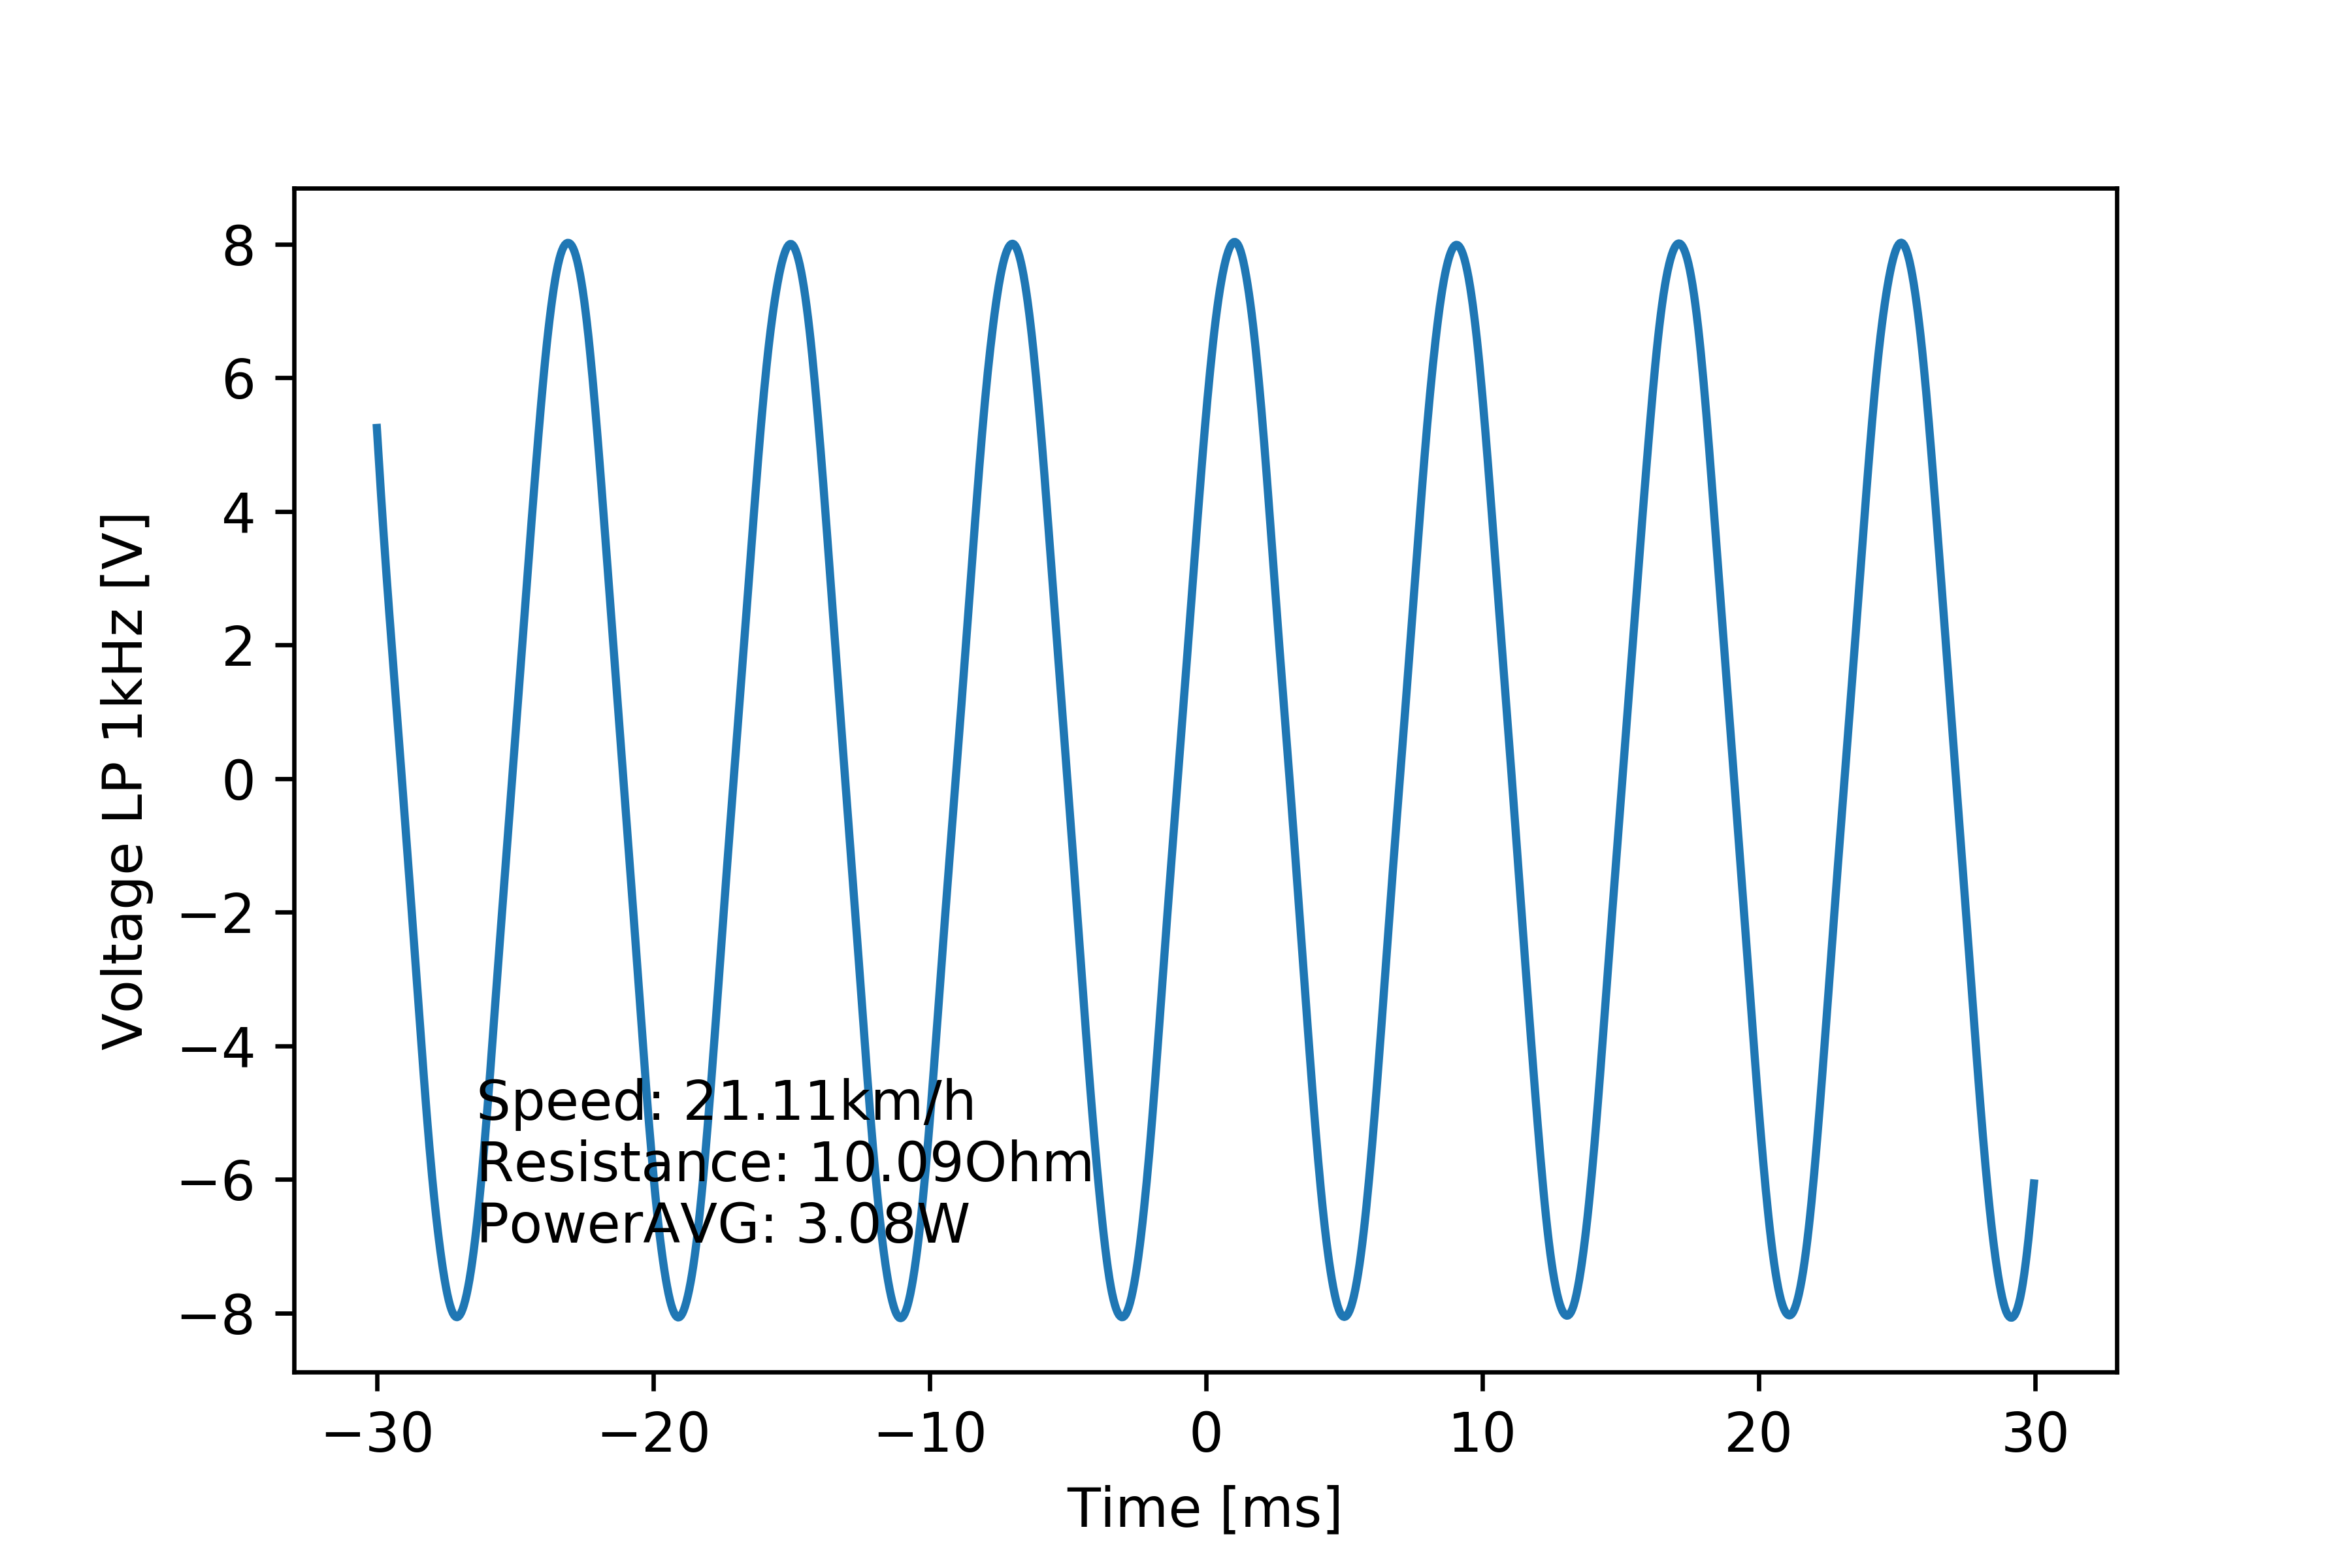

The file beside this chart, header and first rows:
# [TIME], [VOLT], [VOLT filtered 1kHz]
#
-2.999999999999999889e-02, 5.200000000000000178e+00, 5.247479857017514071e+00
-2.994999999999999746e-02, 4.480000000000000426e+00, 4.911457911176221991e+00
-2.989999999999999949e-02, 4.639999999999999680e+00, 4.579426922679421530e+00
-2.984999999999999806e-02, 4.000000000000000000e+00, 4.254276735378793362e+00
-2.980000000000000010e-02, 4.080000000000000071e+00, 3.937459620689837791e+00
-2.974999999999999867e-02, 3.280000000000000249e+00, 3.629487596731231225e+00
-2.969999999999999724e-02, 3.600000000000000089e+00, 3.330099070972139419e+00
-2.964999999999999927e-02, 2.800000000000000266e+00, 3.038440996058855870e+00
-2.959999999999999784e-02, 2.959999999999999964e+00, 2.753419188938063922e+00
-2.954999999999999988e-02, 2.240000000000000213e+00, 2.473871454230794242e+00
-2.949999999999999845e-02, 2.479999999999999982e+00, 2.198573650835456750e+00
-2.945000000000000048e-02, 1.679999999999999938e+00, 1.926341922834540199e+00
-2.939999999999999905e-02, 1.840000000000000080e+00, 1.656091963679427126e+00
-2.934999999999999762e-02, 1.199999999999999956e+00, 1.386715993438396799e+00
-2.929999999999999966e-02, 1.439999999999999947e+00, 1.117090847359584638e+00
-2.924999999999999822e-02, 6.400000000000000133e-01, 8.463792162068510816e-01
-2.920000000000000026e-02, 8.000000000000000444e-01, 5.742313327947925483e-01
-2.914999999999999883e-02, 8.000000000000000167e-02, 3.006429580074129193e-01
-2.909999999999999740e-02, 2.399999999999999911e-01, 2.572545750185481830e-02
-2.904999999999999943e-02, -4.000000000000000222e-01, -2.503592742205320576e-01
-2.899999999999999800e-02, -4.000000000000000222e-01, -5.273501470128133528e-01
-2.895000000000000004e-02, -1.040000000000000036e+00, -8.049778966795572144e-01
-2.889999999999999861e-02, -8.800000000000000044e-01, -1.083197964194305918e+00
-2.885000000000000064e-02, -1.520000000000000018e+00, -1.362214590153267624e+00
-2.879999999999999921e-02, -1.439999999999999947e+00, -1.642246140158463596e+00
-2.874999999999999778e-02, -2.080000000000000071e+00, -1.923332655383789502e+00
-2.869999999999999982e-02, -2.000000000000000000e+00, -2.205285022206837198e+00
-2.864999999999999838e-02, -2.800000000000000266e+00, -2.487775613735529134e+00
-2.860000000000000042e-02, -2.560000000000000053e+00, -2.770622161564930686e+00
-2.854999999999999899e-02, -3.200000000000000178e+00, -3.053964857541524580e+00
-2.849999999999999756e-02, -3.040000000000000036e+00, -3.337985448398368860e+00
-2.844999999999999959e-02, -3.760000000000000231e+00, -3.622419883135362006e+00
-2.839999999999999816e-02, -3.680000000000000160e+00, -3.906317939347302648e+00
-2.835000000000000020e-02, -4.400000000000000355e+00, -4.188154317712115215e+00
-2.829999999999999877e-02, -4.240000000000000213e+00, -4.466098961320458471e+00
-2.824999999999999734e-02, -5.040000000000000036e+00, -4.738259342035377131e+00
-2.819999999999999937e-02, -4.799999999999999822e+00, -5.002911909467489870e+00
-2.814999999999999794e-02, -5.520000000000000462e+00, -5.258690269829367381e+00
-2.809999999999999998e-02, -5.280000000000000249e+00, -5.504595556428043324e+00
-2.804999999999999855e-02, -6.000000000000000000e+00, -5.739893000120649624e+00
-2.799999999999999711e-02, -5.759999999999999787e+00, -5.964056205338311933e+00
-2.794999999999999915e-02, -6.480000000000000426e+00, -6.176817116943817076e+00
-2.789999999999999772e-02, -6.160000000000000142e+00, -6.378276411827479286e+00
-2.784999999999999976e-02, -6.719999999999999751e+00, -6.568875211293905281e+00
-2.779999999999999832e-02, -6.560000000000000497e+00, -6.749126620618847383e+00
-2.774999999999999689e-02, -7.040000000000000036e+00, -6.919355564998659780e+00
-2.769999999999999893e-02, -6.879999999999999893e+00, -7.079594002151147869e+00
-2.764999999999999750e-02, -7.440000000000000391e+00, -7.229578457826914217e+00
-2.759999999999999953e-02, -7.200000000000000178e+00, -7.368899886512515707e+00
-2.754999999999999810e-02, -7.600000000000000533e+00, -7.497156820159013080e+00
-2.750000000000000014e-02, -7.440000000000000391e+00, -7.613863593107432770e+00
-2.744999999999999871e-02, -7.919999999999999929e+00, -7.718319390432452742e+00
-2.739999999999999727e-02, -7.679999999999999716e+00, -7.809745534149329593e+00
-2.734999999999999931e-02, -8.080000000000000071e+00, -7.887546434030492826e+00
-2.729999999999999788e-02, -7.759999999999999787e+00, -7.951398856734545717e+00
-2.724999999999999992e-02, -8.160000000000000142e+00, -8.001124745673401151e+00
-2.719999999999999848e-02, -7.839999999999999858e+00, -8.036502418296622707e+00
-2.715000000000000052e-02, -8.240000000000000213e+00, -8.057169816693621200e+00
-2.709999999999999909e-02, -8.240000000000000213e+00, -8.062874086157661324e+00
... 1,141 more rows
